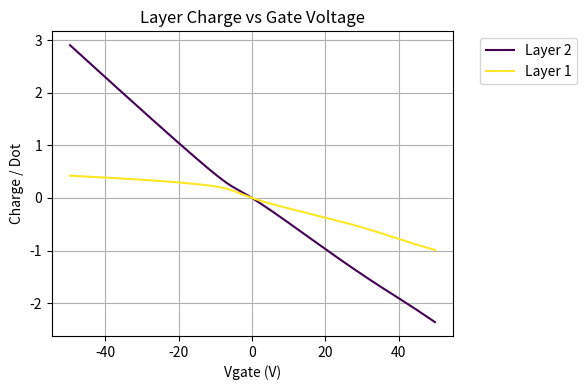

Here is the Python script that generated this plot: (Note: this script raises an exception after producing the figure.)
import os
import numpy as np
import matplotlib.pyplot as plt
import pandas as pd
from scipy.special import expit

EXPERIMENTAL_DATA_PATH = os.path.join("input_experimental_files", "input_iv_file.txt")
OUTPUT_DATA_FOLDER = "output_files/"

def load_experimental_data(filepath):
    """Loads experimental data."""
    data_points = []
    try:
        with open(filepath, 'r') as f:
            # Skip the header line
            next(f)
            
            for line in f:
                # 1. strip() removes newline characters
                # 2. split('\t') separates by tab
                # 3. [x for x in ... if x] filters out empty strings (caused by trailing tabs)
                parts = [x for x in line.strip().split('\t') if x]
                
                # Ensure the line has at least 2 columns (Vgs and Ids)
                if len(parts) >= 2:
                    try:
                        # Take the first two columns (Vgs, Ids)
                        v = float(parts[0])
                        i = float(parts[1])
                        data_points.append([v, i])
                    except ValueError:
                        continue # Skip lines that can't be converted to numbers
        
        # Convert to numpy array
        data = np.array(data_points)
        return data[:, 0], data[:, 1]
    
    except FileNotFoundError:
        print(f"Error: Could not find file at {filepath}")
        return np.array([]), np.array([])
    except Exception as e:
        print(f"Error loading data: {e}")
        return np.array([]), np.array([])
    
def calculate_hgte_bandgap(Eg_300K, target_T_K):
    """
    Estimates the bandgap of HgTe NCs at a target temperature using the Varshni relation.
    
    Parameters:
    - Eg_300K (float): The bandgap energy at room temperature (300 K) in eV.
    - target_T_K (float): The target temperature in Kelvin.
    
    Returns:
    - float: The estimated bandgap energy at the target temperature in eV.
    """
    # Varshni parameters for pure HgTe based on Laurenti et al. (1990)
    # alpha is negative because the HgTe bandgap increases with temperature.
    alpha = -6.3e-4  # eV/K 
    beta = 11.0      # K
    
    # 1. Back-calculate the bandgap at 0 K using the known value at 300 K
    # Standard formula: Eg(T) = Eg(0) - (alpha * T^2) / (T + beta)
    # Rearranged: Eg(0) = Eg(T) + (alpha * T^2) / (T + beta)
    Eg_0K = Eg_300K + (alpha * (300**2)) / (300 + beta)
    
    # 2. Calculate the bandgap at the target temperature (e.g., 77 K)
    Eg_target = Eg_0K - (alpha * (target_T_K**2)) / (target_T_K + beta)
    
    return Eg_target


# --- Constants & Simulation Parameters ---
NUM_LAYERS = 2          # Number of layers in the stack
NUM_CURRENT_LAYERS = 2  # Active current-carrying layers at the bottom
SIM_STEPS = 1000       # Sweep resolution

# --- Plotting Window Parameters ---
VGATE_PLOT_MIN = -50  
VGATE_PLOT_MAX = 50 

# --- Disorder Parameters (With Arrhenius Thermal Activation) ---
SIGMA_BROADENING_1Sh = 0.026  # Gaussian energy disorder width (eV)
SIGMA_BROADENING_1Se = 0.047  # Gaussian energy disorder width (eV)
SIGMA_BROADENING_1Pe = 0.072  # Gaussian energy disorder width (eV)
ARRAY_LENGTH = 50000       # Array size for disorder statistics
ALPHA_THERMAL = 1      # Scales the effective activation barrier height (higher = lower barrier)  

# Physics Parameters
N_SH = 10 # hole degeneracy
N_SE = 2  # 1s state degeneracy
N_PE = 6  # 1p state degeneracy

M_SH = 0.01 # 1S_h mobility ((cm^2)/(V*s))
M_SE = 0.048 # 1S_e mobility ((cm^2)/(V*s))
M_PE = 0.056 # 1P_e mobility ((cm^2)/(V*s))

# Energy and Temperature
e = 1.6e-19 # Fundamental charge (C)
E_K = e / 1.38e-23 # e/K_b
T_K = 77 # K
BETA = E_K / T_K           
K_B_T = 1.0 / BETA # Thermal energy (eV)

# Device Dimensions
V_sd = 0.5 
channel_length = 10e-4 
channel_width = 450e-4 
N_electrodes = 9
E_sd = V_sd / channel_length 
NC_radius = 4.8e-7
print(f"Nanocrystal Radius: {NC_radius} cm")
Ligands_length = 0.4e-7 
total_particle_radius = NC_radius + Ligands_length 
total_particle_volume = (4/3)*np.pi*total_particle_radius**3
Q_P = 10.25 # 2.5 charges per 10 dots
E_D = 3.9 # SiO_2 dielectric constant
E_1 = 16.9 # QD film dielectric constant
E_0 = 8.82e-14 #
D_L = 2*total_particle_radius*(np.sqrt(2/3)) 
D_D = 3e-5 
CP_AREA = 2*np.sqrt(3)*total_particle_radius**2

bandgap = calculate_hgte_bandgap(0.31, T_K)
print(f"Calculated bandgap at {T_K}K is {bandgap} eV")
E_1s_center = bandgap/2
E_1p_center = bandgap/2 + 0.20
E_val_center = -bandgap/2

# --- Optimized Multipliers ---
VOLT_MULTIPLIER = (1.6e-19 * D_L)/ (E_1 * E_0 * CP_AREA )
CURR_MULTIPLIER = (e*V_sd*channel_width*(N_electrodes-1))/(2*np.sqrt(3)*(total_particle_radius**2)*channel_length)

# --- Initialize Energy Arrays with Disorder Broadening ---
np.random.seed(42) # Set seed for reproducible disorder profiles
E_val_array = np.random.normal(loc=E_val_center, scale=SIGMA_BROADENING_1Sh, size=ARRAY_LENGTH)
E_1s_array = np.random.normal(loc=E_1s_center, scale=SIGMA_BROADENING_1Se, size=ARRAY_LENGTH)
E_1p_array = np.random.normal(loc=E_1p_center, scale=SIGMA_BROADENING_1Pe, size=ARRAY_LENGTH)

# --- Asymmetric Arrhenius-Modulated Mobility Arrays ---
# Electrons (1S, 1P): E < E_center requires thermal activation (penalty). E >= E_center is spontaneous (max mobility).
M_SE_array = np.where(E_1s_array < E_1s_center, 
                      M_SE * np.exp(-(E_1s_center - E_1s_array) / (ALPHA_THERMAL * K_B_T)), 
                      M_SE)

M_PE_array = M_PE 

# Holes (Valence Band): Trap states for holes are physically located at higher electron energies.
# Therefore, E > E_center requires thermal activation (penalty) for holes. E <= E_center is spontaneous.
M_SH_array = np.where(E_val_array > E_val_center, 
                      M_SH * np.exp(-(E_val_array - E_val_center) / (ALPHA_THERMAL * K_B_T)), 
                      M_SH)


def calculate_layer(fermi_energy_in, voltage_in, E_val_arr, E_1s_arr, E_1p_arr, M_SH_arr, M_SE_arr, M_PE_arr):
    ef_local = fermi_energy_in - voltage_in
    
    s1h = N_SH * expit(-(E_val_arr - ef_local) * BETA)
    s1e = N_SE * expit(-(E_1s_arr - ef_local) * BETA)
    p1e = N_PE * expit(-(E_1p_arr - ef_local) * BETA)
    
    averaged_charge = np.mean(-(s1h + s1e + p1e) + Q_P)
    voltage_out = voltage_in + averaged_charge * VOLT_MULTIPLIER

    # Transport calculation integrated with localized Arrhenius state mobilities
    current_out_arr = ((s1h * (N_SH - s1h) / N_SH) * N_SH * M_SH_arr + 
                       (s1e * (N_SE - s1e) / N_SE) * N_SE * M_SE_arr + 
                       (p1e * (N_PE - p1e) / N_PE) * N_PE * M_PE_arr) * CURR_MULTIPLIER
                       
    averaged_current = np.mean(current_out_arr)
    
    return averaged_current, ef_local, voltage_out, averaged_charge

# =============================================================================
# CALIBRATING RANGE OF FERMI LEVEL VALUES
# =============================================================================

def get_vgate_for_ef(ef_val):
    """Helper function to find the resulting Vgate for a single given initial Ef."""
    current_ef = ef_val
    current_v = 0.0
    for i in range(NUM_LAYERS):
        _, current_ef, current_v, _ = calculate_layer(
            current_ef, current_v, E_val_array, E_1s_array, E_1p_array, M_SH_array, M_SE_array, M_PE_array
        )
    return -current_v * D_D / D_L * E_1 / E_D

def find_ef_boundary(target_vgate):
    """Uses a dynamic binary search to find the exact Ef needed for a target Vgate."""
    low_ef, high_ef = -50.0, 50.0  
    
    for _ in range(10):
        v_low = get_vgate_for_ef(low_ef)
        v_high = get_vgate_for_ef(high_ef)
        if v_low < target_vgate < v_high:
            break
        if v_low >= target_vgate: low_ef -= 20.0
        if v_high <= target_vgate: high_ef += 20.0

    for _ in range(40):
        mid_ef = (low_ef + high_ef) / 2.0
        v_mid = get_vgate_for_ef(mid_ef)
        if v_mid < target_vgate:
            low_ef = mid_ef
        else:
            high_ef = mid_ef
    return (low_ef + high_ef) / 2.0

print("Calibrating simulation boundaries...")
ef_start = find_ef_boundary(VGATE_PLOT_MIN)
ef_end = find_ef_boundary(VGATE_PLOT_MAX)

buffer = (ef_end - ef_start) * 0.05
EF_START_OPTIMIZED = ef_start - buffer
EF_END_OPTIMIZED = ef_end + buffer

# =============================================================================
# SIMULATION RUN
# =============================================================================

print(f"Calibration successful! Sweeping optimized Ef window: [{EF_START_OPTIMIZED:.3f} eV, {EF_END_OPTIMIZED:.3f} eV]")

currents = np.zeros((SIM_STEPS, NUM_LAYERS))
ef_locals = np.zeros((SIM_STEPS, NUM_LAYERS))
voltages = np.zeros((SIM_STEPS, NUM_LAYERS))
charges = np.zeros((SIM_STEPS, NUM_LAYERS))
v_gates = np.zeros(SIM_STEPS)

ef_sweep = np.linspace(EF_START_OPTIMIZED, EF_END_OPTIMIZED, SIM_STEPS)

for t in range(SIM_STEPS):
    current_ef = ef_sweep[t]
    current_v = 0.0
    for i in range(NUM_LAYERS):
        current_i, current_ef, current_v, current_q = calculate_layer(
            current_ef, current_v, E_val_array, E_1s_array, E_1p_array, M_SH_array, M_SE_array, M_PE_array
        )
        currents[t, i], ef_locals[t, i], voltages[t, i], charges[t, i] = current_i, current_ef, current_v, current_q
    
    v_gates[t] = -current_v * D_D / D_L * E_1 / E_D

# --- Masking for Plotting Window ---
mask = (v_gates >= VGATE_PLOT_MIN) & (v_gates <= VGATE_PLOT_MAX)

# Apply mask to all simulation results
v_gates_plot = v_gates[mask]
currents_plot = currents[mask, :]
voltages_plot = voltages[mask, :]
charges_plot = charges[mask, :]
ef_locals_plot = ef_locals[mask, :]

# =============================================================================
# PLOTTING RESULTS
# =============================================================================

# Cosmetics
cmap = plt.get_cmap('viridis')
values = np.linspace(0, 1, NUM_LAYERS)
colors = [cmap(val) for val in values]

# Load experimental data
exp_Vgs, exp_current = load_experimental_data(EXPERIMENTAL_DATA_PATH)

# Plot 1: Charge per dot vs Vgate
plt.figure(figsize=(6, 4))
for i in range(NUM_LAYERS, 0, -1):
    # Access array index directly (Layer 1 is index 0)
    plt.plot(v_gates_plot, charges_plot[:, i-1], linestyle='-', color=colors[NUM_LAYERS - i], label=f'Layer {i}')
plt.xlabel("Vgate (V)")
plt.ylabel("Charge / Dot")
plt.title(f"Layer Charge vs Gate Voltage")
plt.legend(bbox_to_anchor=(1.05, 1), loc='upper left') 
plt.grid(True)
plt.tight_layout()
plt.savefig(f"{OUTPUT_DATA_FOLDER}charge_per_dot_vs_Vgate.pdf")

# Plot 3: Current vs Vgate (Log Scale)
plt.figure(figsize=(6, 4))
for i in range(NUM_LAYERS, 0, -1):
    plt.plot(v_gates_plot, currents_plot[:, i-1]*1e6, linestyle='-', color=colors[NUM_LAYERS - i], label=f'Layer {i}')
plt.xlabel("Vgate (V)")
plt.ylabel("Current ($\mu$A)")
plt.title(f"Layer Current vs Gate Voltage")
plt.legend(bbox_to_anchor=(1.05, 1), loc='upper left')
plt.yscale('log')
plt.ylim(top=1e1, bottom=1e-9)
plt.grid(True)
plt.tight_layout()
plt.savefig(f"{OUTPUT_DATA_FOLDER}layer_current.pdf")

# Plot: Comparison with Experimental Data
# Calculate Total Current
start_layer = NUM_LAYERS - NUM_CURRENT_LAYERS + 1
total_current_plot = np.sum(currents_plot[:, (start_layer-1):NUM_LAYERS], axis=1) * 1e6

# Prepare secondary axis helper
A = N_electrodes * channel_width * channel_length
C_ox = (A * E_D * E_0) / D_D
nc_number = A / (2 * np.sqrt(3) * total_particle_radius**2)

def vgs_to_charge(vgs):
    q_total = (vgs + 7) * C_ox
    charge_number_per_nc = (q_total / nc_number) / e
    return charge_number_per_nc

def charge_to_vgs(charge):
    vgs = (charge * nc_number * e) / C_ox - 7
    return vgs

# Linear Plot
fig1, ax1 = plt.subplots(figsize=(7, 5))
if len(exp_Vgs) > 0:
    ax1.plot(exp_Vgs, exp_current*1e6, '--', label='Experimental', color='green', markersize=3)
ax1.plot(v_gates_plot, total_current_plot, '-', label='Simulated', color='purple', linewidth=1.5)
ax1.set_xlabel('Gate Voltage, $V_{gs}$ (V)')
ax1.set_ylabel('Drain-Source Current, $I_{ds}$ ($\mu$A)')
ax1.grid(True, alpha=0.5)
ax1.legend()
secax1 = ax1.secondary_xaxis('top', functions=(vgs_to_charge, charge_to_vgs))
secax1.set_xlabel('Number of charges per dot')
plt.tight_layout()
plt.savefig(f'{OUTPUT_DATA_FOLDER}plot_linear.pdf')

# Log Plot
fig2, ax2 = plt.subplots(figsize=(7, 5))
if len(exp_Vgs) > 0:
    ax2.plot(exp_Vgs, exp_current*1e6, '--', label='Experimental', color='green', markersize=3)
ax2.plot(v_gates_plot, total_current_plot, '-', label='Simulated', color='purple', linewidth=1.5)
ax2.set_yscale('log')
ax2.set_xlabel('Gate Voltage, $V_{gs}$ (V)')
ax2.set_ylabel('Drain-Source Current, $I_{ds}$ (A)')
ax2.grid(True, which="both", alpha=0.5)
ax2.legend()
secax2 = ax2.secondary_xaxis('top', functions=(vgs_to_charge, charge_to_vgs))
secax2.set_xlabel('Number of charges per dot')
plt.tight_layout()
plt.savefig(f'{OUTPUT_DATA_FOLDER}plot_log.pdf')
